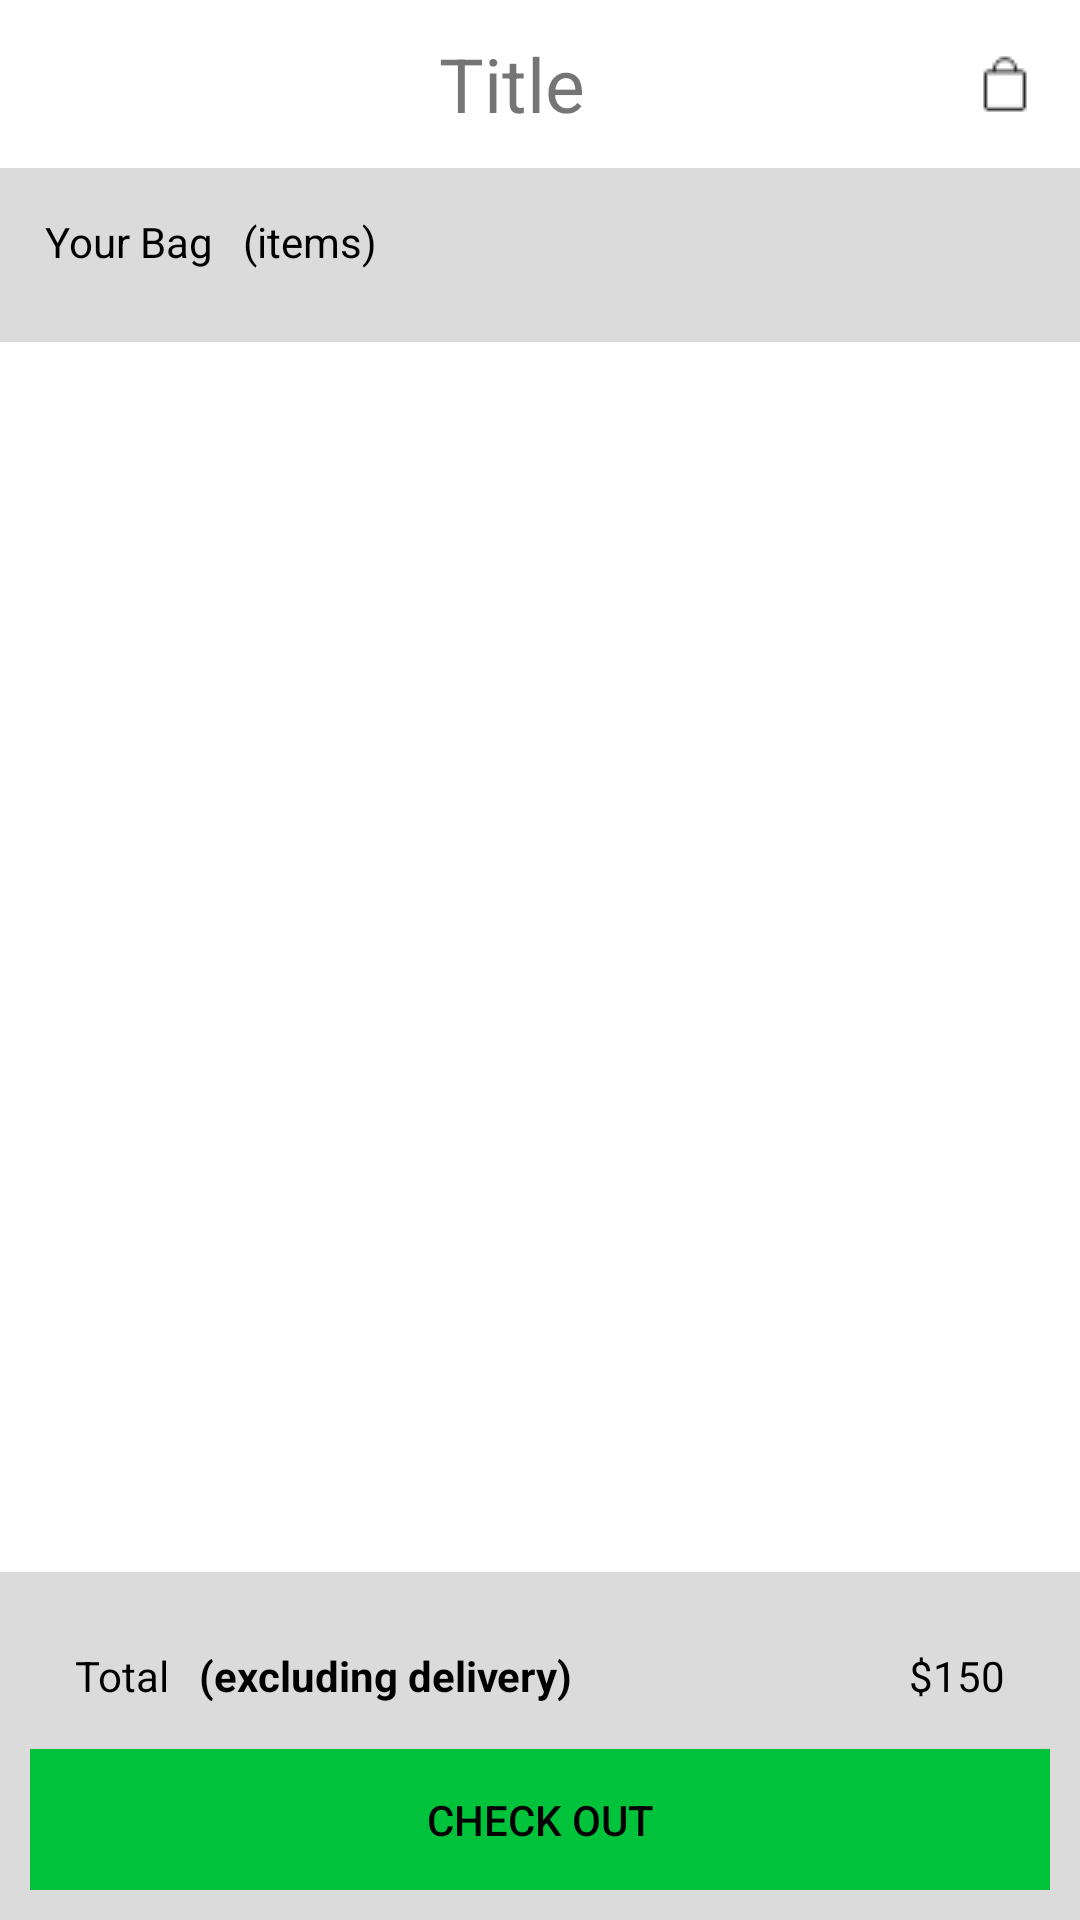

Here is an Android app screen rendered from its layout file. Give the layout XML and the strings, colors and styles it references.
<!-- AndroidManifest.xml: application theme AppTheme -->
<!-- res/layout/activity_cart.xml -->
<?xml version="1.0" encoding="utf-8"?>
<RelativeLayout xmlns:android="http://schemas.android.com/apk/res/android"
    xmlns:tools="http://schemas.android.com/tools"
    android:id="@+id/activity_cart"
    android:layout_width="match_parent"
    android:layout_height="match_parent"
    android:background="@color/white"
    tools:context="com.irinerose.app.myapplication.CartActivity">

    <include layout="@layout/toolbar_nologo"
        android:id="@+id/include5" />

    <LinearLayout
        android:weightSum="10"
        android:layout_width="match_parent"
        android:orientation="vertical"
        android:layout_height="match_parent"
        android:layout_below="@+id/include5"
        android:layout_alignParentLeft="true"
        android:layout_alignParentStart="true">

        <LinearLayout
            android:id="@+id/count_layout"
            android:layout_width="match_parent"
            android:orientation="horizontal"
            android:background="#dcdbdb"
            android:padding="10dp"
            android:layout_weight="1"
            android:layout_height="0dp">

            <TextView
                fontPath="@string/font"
                android:layout_width="wrap_content"
                android:layout_height="wrap_content"
                android:padding="5dp"
                android:textColor="@color/text_color"
                android:text="Your Bag"/>

            <TextView
                fontPath="@string/font"
                android:id="@+id/item_count"
                android:layout_width="wrap_content"
                android:padding="5dp"
                android:textColor="@color/text_color"
                android:layout_height="wrap_content"
                android:text="(items)"/>
        </LinearLayout>

        <ListView
            android:id="@+id/cartitem_list"
            android:layout_width="match_parent"
            android:layout_weight="7"
            android:layout_margin="2dp"
            android:layout_height="0dp" />

        <RelativeLayout
            android:id="@+id/footer"
            android:layout_width="match_parent"
            android:layout_weight="2"
            android:padding="10dp"
            android:background="#dcdbdb"
            android:layout_height="0dp">

            <RelativeLayout
                android:id="@+id/final_amount_layout"
                android:layout_width="match_parent"
                android:orientation="horizontal"
                android:padding="10dp"
                android:weightSum="10"
                android:layout_height="wrap_content">

                <TextView
                    fontPath="@string/font"
                    android:id="@+id/total_label"
                    android:layout_width="wrap_content"
                    android:layout_height="wrap_content"
                    android:padding="5dp"
                    android:textColor="@color/text_color"
                    android:text="Total"/>

                <TextView
                    fontPath="@string/font"
                    android:id="@+id/delivery_label"
                    android:layout_width="wrap_content"
                    android:layout_height="wrap_content"
                    android:textColor="@color/text_color"
                    android:padding="5dp"
                    android:layout_toRightOf="@+id/total_label"
                    android:textStyle="bold"
                    android:text="(excluding delivery)"/>

                <TextView
                    fontPath="@string/font"
                    android:id="@+id/total_view"
                    android:layout_width="wrap_content"
                    android:layout_height="wrap_content"
                    android:layout_alignParentEnd="true"
                    android:layout_alignParentRight="true"
                    android:padding="5dp"
                    android:textColor="@color/text_color"
                    android:text="$150"/>

            </RelativeLayout>

            <Button
                fontPath="@string/font"
                android:id="@+id/btn_checkout"
                android:layout_width="match_parent"
                android:layout_height="wrap_content"
                android:background="#00c23b"
                android:textColor="@color/text_color"
                android:layout_below="@+id/final_amount_layout"
                android:text="check out"/>


        </RelativeLayout>

    </LinearLayout>
</RelativeLayout>
<!-- res/layout/toolbar_nologo.xml (included above) -->
<android.support.design.widget.AppBarLayout xmlns:android="http://schemas.android.com/apk/res/android"
    xmlns:app="http://schemas.android.com/apk/res-auto"
    android:id="@+id/appbar"
    android:layout_width="match_parent"
    android:layout_height="wrap_content"
    app:layout_scrollFlags="scroll|enterAlways">

    <android.support.v7.widget.Toolbar
        android:id="@+id/toolbar_nologo"
        android:layout_width="fill_parent"
        android:layout_height="?attr/actionBarSize"
        android:layout_below="@+id/card_main"
        android:background="@color/white"
        android:titleTextColor="@color/colorAccent"
        android:weightSum="1"
        app:layout_collapseMode="parallax"
        app:theme="@style/ToolbarColoredBackArrow"
        app:titleTextColor="@color/colorAccent">

        <LinearLayout
            android:layout_width="match_parent"
            android:layout_height="wrap_content"
            android:weightSum="10">

            <ImageButton
                android:id="@+id/button_back"
                android:layout_width="0dp"
                android:layout_height="match_parent"
                android:background="@null"
                android:layout_weight="1"
                android:src="@drawable/back_ic" />

            <TextView
                android:id="@+id/title_toolbar"
                fontPath="@string/font"
                android:layout_width="0dp"
                android:layout_height="wrap_content"
                android:layout_gravity="center"
                android:gravity="center_horizontal"
                android:padding="5dp"
                android:layout_weight="7"
                android:text="Title"
                android:textAppearance="@style/TextAppearance.AppCompat.Small"
                android:textSize="25sp" />

            <RelativeLayout
                android:layout_weight="2"
                android:layout_width="0dp"
                android:layout_height="wrap_content"
                android:gravity="end"
                android:layout_toRightOf="@+id/title_toolbar">

                <ImageView
                    android:id="@+id/cart_view"
                    android:layout_width="wrap_content"
                    android:layout_height="match_parent"
                    android:layout_gravity="right|center"
                    android:layout_margin="15dp"
                    android:src="@drawable/bag_ic" />

                <TextView
                    android:id="@+id/textOne"
                    android:layout_width="wrap_content"
                    android:layout_height="wrap_content"
                    android:text="5"
                    android:textColor="#FFF"
                    android:textSize="16sp"
                    android:textStyle="bold"
                    android:background="@drawable/badge_circle"/>

            </RelativeLayout>
        </LinearLayout>
    </android.support.v7.widget.Toolbar>
</android.support.design.widget.AppBarLayout>
<!-- resources referenced by this layout -->
<resources>
  <color name="colorAccent">#000a0b</color>
  <color name="text_color">#000000</color>
  <color name="white">#ffffff</color>
  <!-- drawable bag_ic: png bitmap (drawable, 280 bytes) -->
  <string name="font">fonts/LarkeNeue_Thin.ttf</string>
  <style name="ToolbarColoredBackArrow" parent="AppTheme">
          <item name="android:textColorSecondary">@color/md_black_1000</item>
      </style>
  <style name="AppTheme" parent="Theme.AppCompat.Light.DarkActionBar">
          
          <item name="windowActionBar">false</item>
          <item name="windowNoTitle">true</item>
          <item name="colorPrimary">@color/colorPrimary</item>
          <item name="colorPrimaryDark">@color/colorPrimaryDark</item>
          <item name="colorAccent">@color/colorAccent</item>
      </style>
  <color name="colorPrimary">#3F51B5</color>
  <color name="colorPrimaryDark">#303F9F</color>
</resources>
